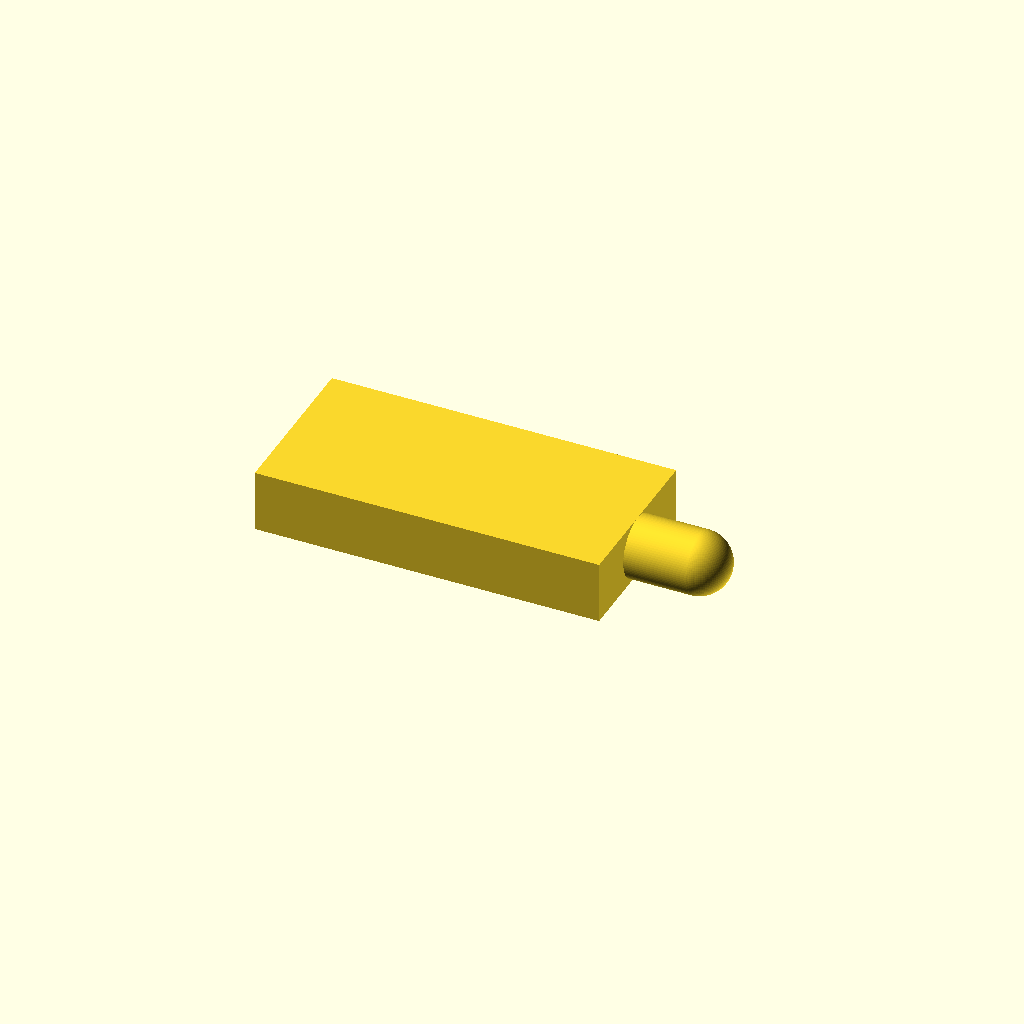
Cell 1: rendered with the file's own defaults.
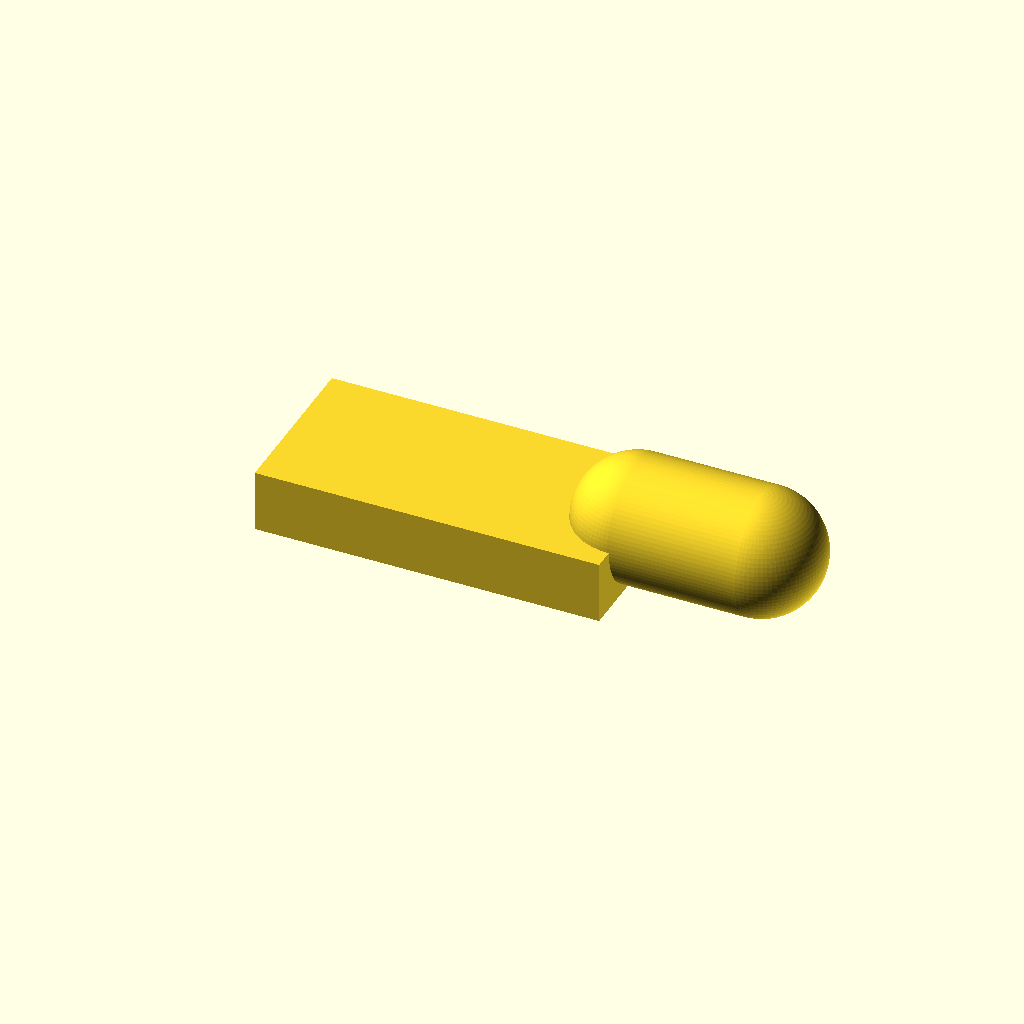
Cell 2: SHAFT_D = 9 (everything else at default).
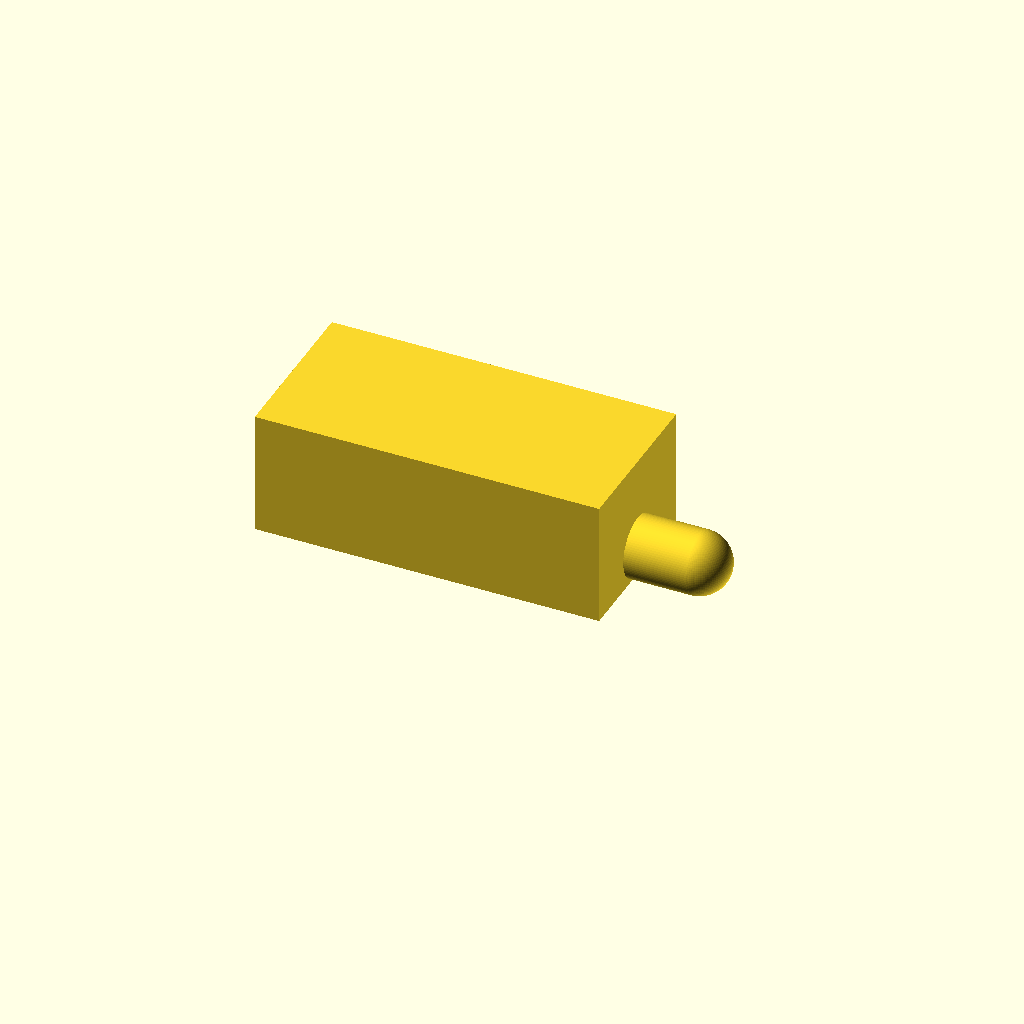
Cell 3: the same model with HEIGHT = 9.
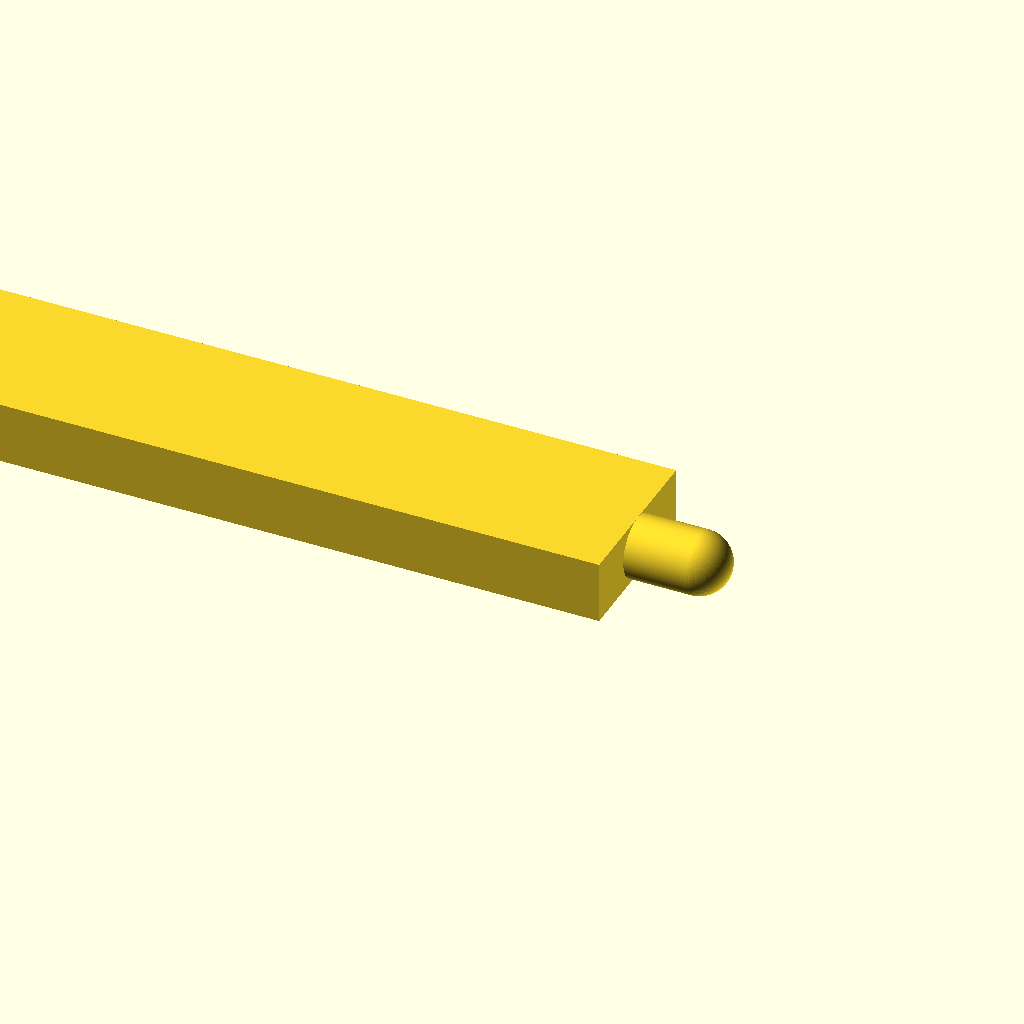
Cell 4 — LENGTH set to 50, the other parameters unchanged.
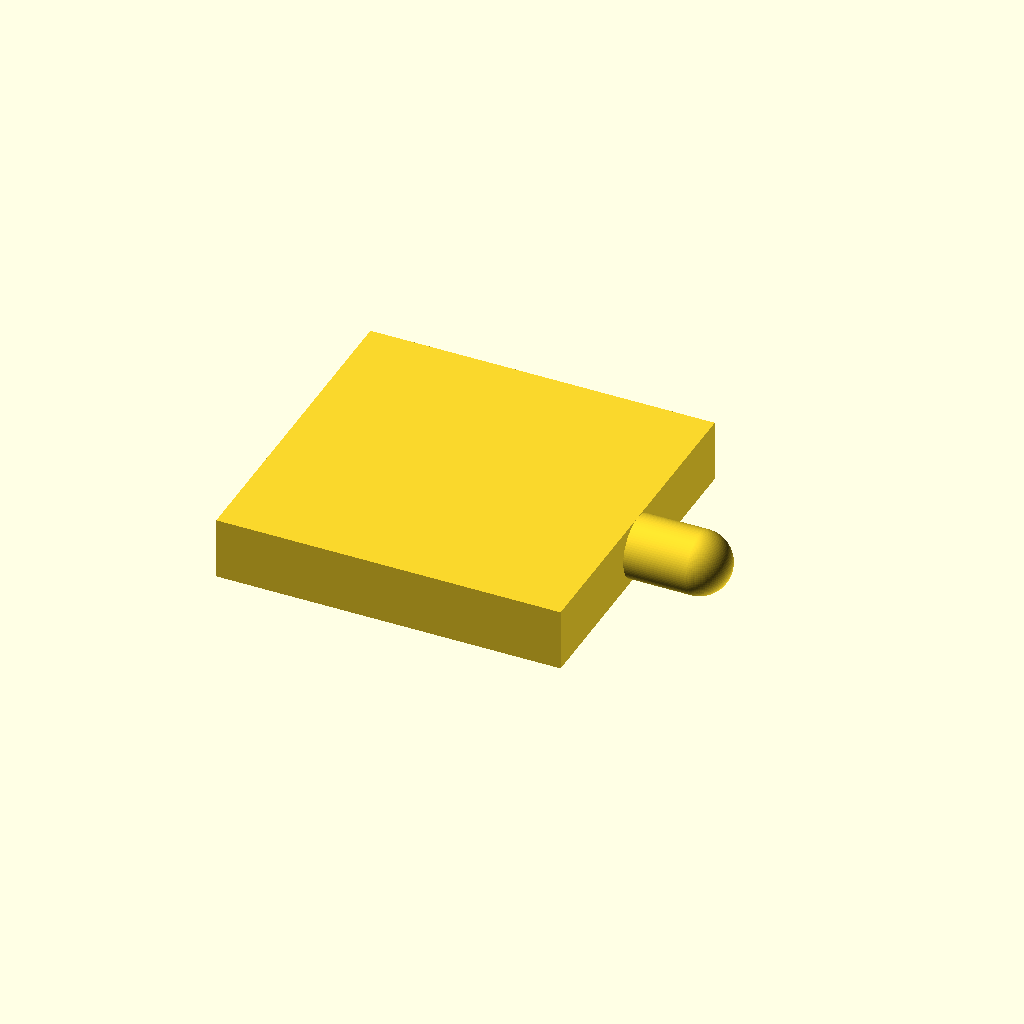
Cell 5 — WIDTH set to 24, the other parameters unchanged.
All cells are drawn from one camera (rotation 55°, 0°, 25°, orthographic, colour scheme Cornfield), so only the parameter changes between them.
Source of the model, 3d-printing/2019-09-07--tweezer-cap-holder/tweezer-cap-holder.scad:
SHAFT_D = 4.5;
HEIGHT = 4.5;
LENGTH = 25;
WIDTH = 12;

HOLE_W = 7.8;
HOLE_H = 1.5;
HOLE_L = 20;

EPSILON = 0.01;
$fn = 90;

module body() {
	translate([-LENGTH, -WIDTH/2, 0])
	cube([LENGTH, WIDTH, HEIGHT]);

	translate([0, 0, SHAFT_D/2])
	hull() {
		sphere(d=SHAFT_D);

		translate([SHAFT_D, 0, 0])
		sphere(d=SHAFT_D);
	}
}

module hole() {
	translate([-LENGTH-EPSILON, -HOLE_W/2, (HEIGHT-HOLE_H)/2])
	cube([HOLE_L, HOLE_W, HOLE_H]);
}

difference() {
	body();
	hole();
}
Customizer parameters (derived from the source; name, type, default, range or options):
SHAFT_D: number, default 4.5
HEIGHT: number, default 4.5
LENGTH: number, default 25
WIDTH: number, default 12
HOLE_W: number, default 7.8
HOLE_H: number, default 1.5
HOLE_L: number, default 20
EPSILON: number, default 0.01
